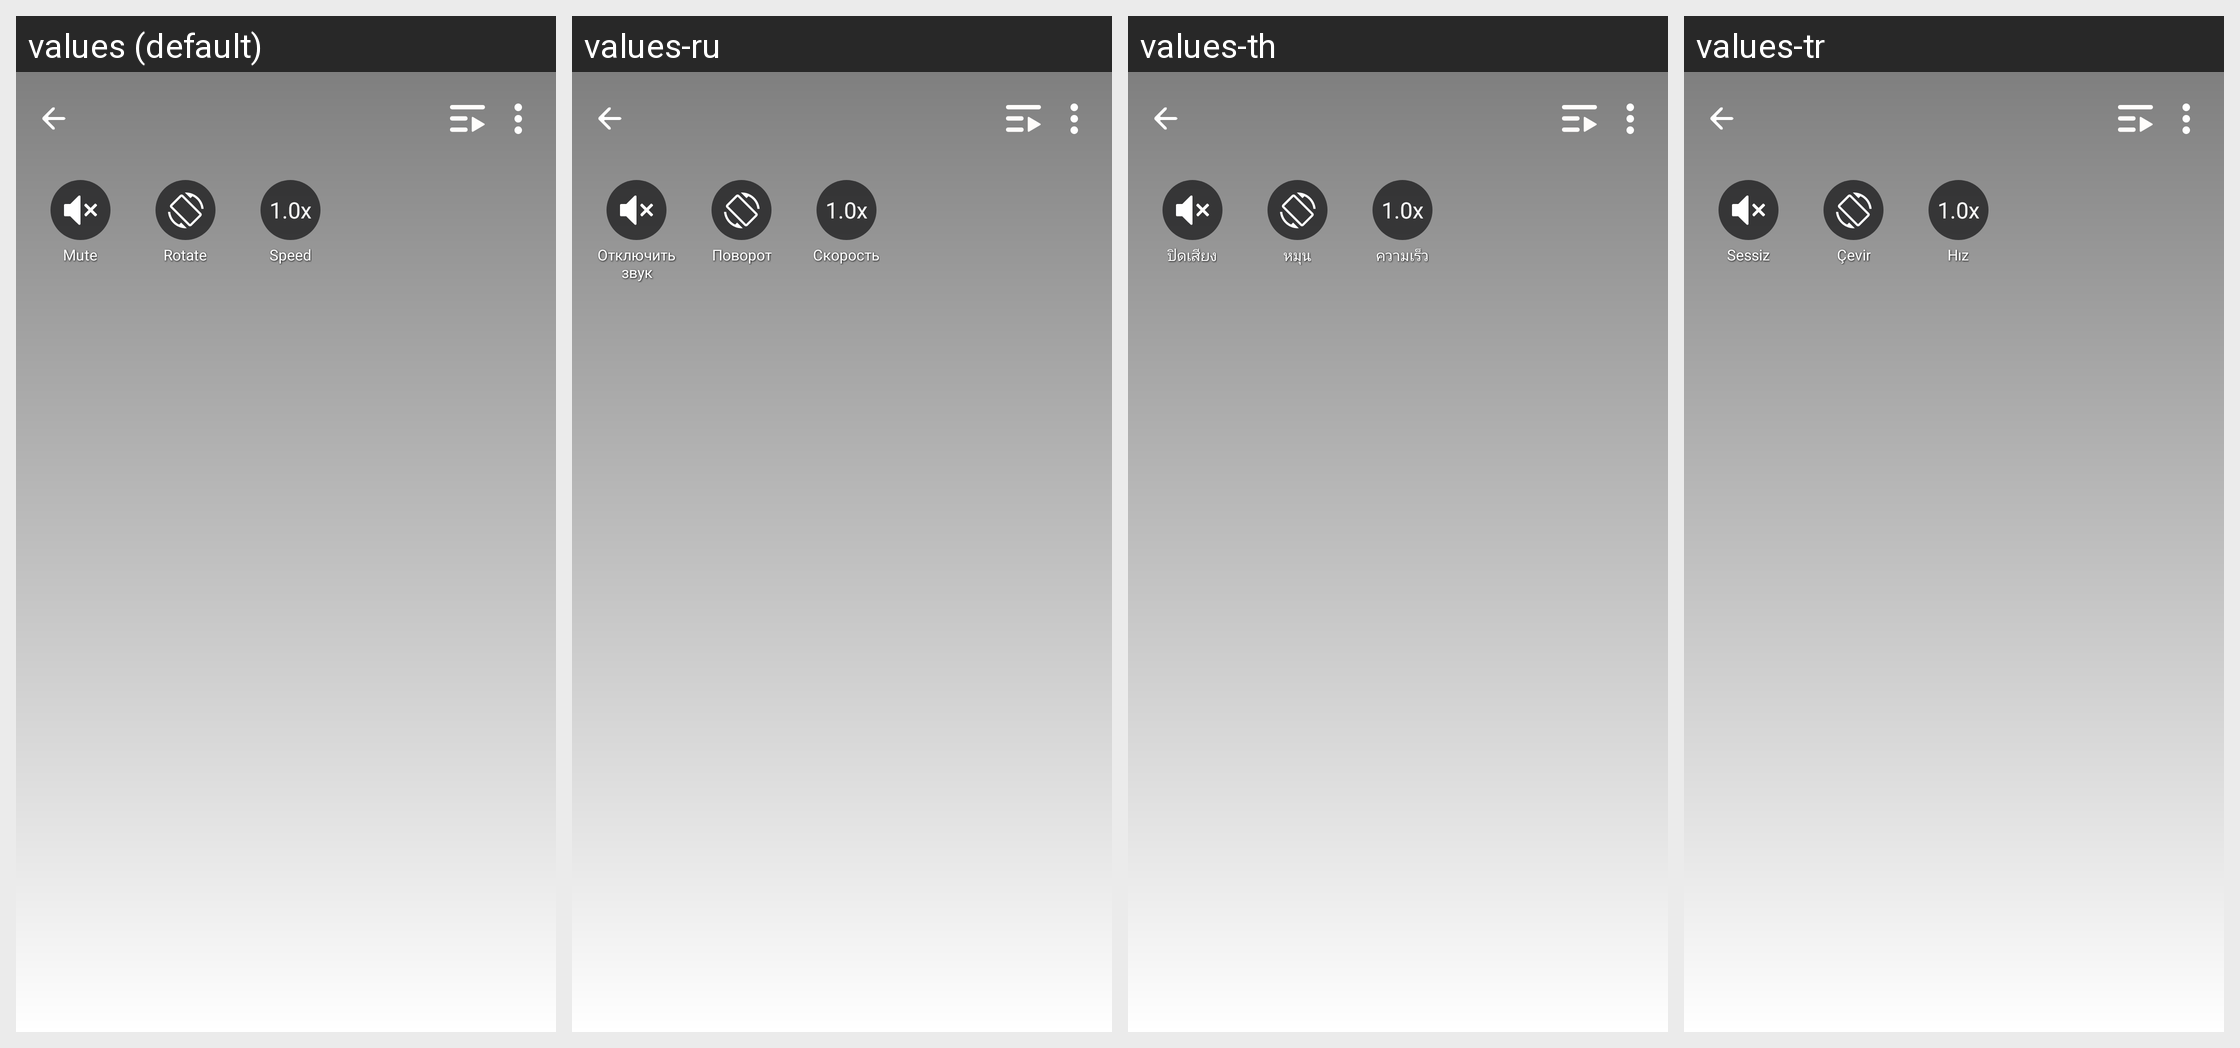

For this localized Android screen grid, give each drawn string resource with its value in every locale shown.
Android screen res/layout/simple_player_topbar.xml rendered under 4 locales, left to right: values (default), values-ru, values-th, values-tr. Device: Nexus 5 (rendered at 1080×1920; each locale shown at half size, 540×960, under a caption strip naming it); theme Theme.MaterialComponents.DayNight.NoActionBar.
Other locales in the repository, not shown: values-af, values-am, values-ar, values-as, values-az, values-be, values-bg, values-bn, values-bn-rBD, values-bn-rIN, values-bs, values-ca, values-cs, values-da, values-de, values-el, values-en, values-en-rCA, values-en-rGB, values-en-rIN, values-en-rXC, values-es, values-es-rMX, values-es-rUS, values-et, values-eu, values-fa, values-fi, values-fil, values-fr, values-fr-rCA, values-gl, values-gu, values-he, values-hi, values-hr, values-hu, values-hy, values-id, values-in, values-in-rID, values-is, values-it, values-iw, values-ja, values-ka, values-kk, values-km, values-kn, values-kn-rIN, values-ko, values-ky, values-lo, values-lt, values-lv, values-mk, values-ml, values-ml-rIN, values-mn, values-mr, values-ms, values-my, values-nb, values-ne, values-nl, values-no, values-or, values-pa, values-pa-rIN, values-pl, values-pt, values-pt-rBR, values-pt-rPT, values-ro, values-ru-rRU, values-si, values-sk, values-sl, values-sq, values-sr, values-sv, values-sw, values-ta, values-ta-rIN, values-te, values-te-rIN, values-th-rTH, values-tl, values-tl-rPH, values-uk, values-ur, values-ur-rIN, values-uz, values-vi, values-zh, values-zh-rCN, values-zh-rHK, values-zh-rMO, values-zh-rTW, values-zu.
Strings drawn on this screen, with the default value and each locale's value (text and hints the layout hard-codes, and strings that could not be matched under every locale, appear in the picture but are not listed):

APKTOOL_RENAMED_0x7f12028e
  values: Mute
  values-ru: Отключить звук
  values-th: ปิดเสียง
  values-tr: Sessiz

APKTOOL_RENAMED_0x7f120357
  values: Rotate
  values-ru: Поворот
  values-th: หมุน
  values-tr: Çevir

APKTOOL_RENAMED_0x7f12038a
  values: Speed
  values-ru: Скорость
  values-th: ความเร็ว
  values-tr: Hız
